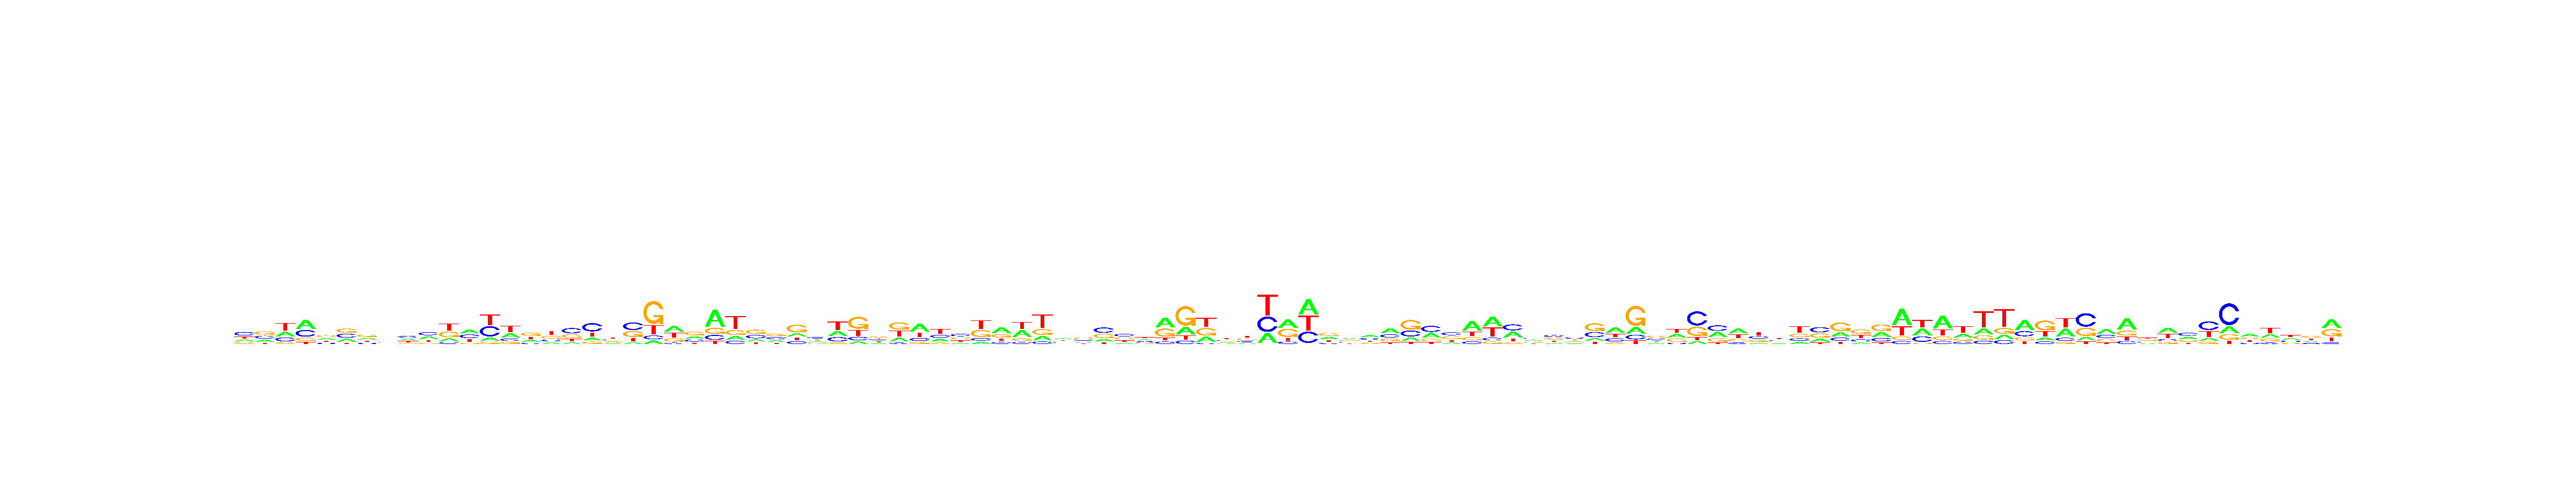

Values plotted in this chart, from the file beside it:
, V1, V2, V3, V4, V5, V6, V7, V8, V9, V10, V11, V12, V13, V14, V15, V16, V17, V18, V19, V20, V21, V22, V23
A, 0.1877, 0.2242, 0.2578, 0.4379, 0.2772, 0.239, 0.2679, 0.2476, 0.2634, 0.3091, 0.1633, 0.3396, 0.1195, 0.2838, 0.2152, 0.1496, 0.1175, 0.1583, 0.1952, 0.09072, 0.08987, 0.3713, 0.2476
C, 0.412, 0.3108, 0.2205, 0.315, 0.1679, 0.3321, 0.1663, 0.2276, 0.3452, 0.3557, 0.1038, 0.3211, 0.3859, 0.1586, 0.1421, 0.1953, 0.4094, 0.4683, 0.2403, 0.4113, 0.09693, 0.0883, 0.2349
G, 0.1875, 0.3465, 0.08771, 0.1538, 0.3539, 0.3336, 0.364, 0.2325, 0.1622, 0.1388, 0.329, 0.102, 0.08499, 0.1304, 0.3779, 0.249, 0.2679, 0.1367, 0.221, 0.3199, 0.5753, 0.2209, 0.3852
T, 0.2129, 0.1186, 0.434, 0.09333, 0.2009, 0.09535, 0.2018, 0.2923, 0.2293, 0.1964, 0.404, 0.2373, 0.4096, 0.4271, 0.2648, 0.4062, 0.2051, 0.2367, 0.3435, 0.178, 0.2379, 0.3196, 0.1323
